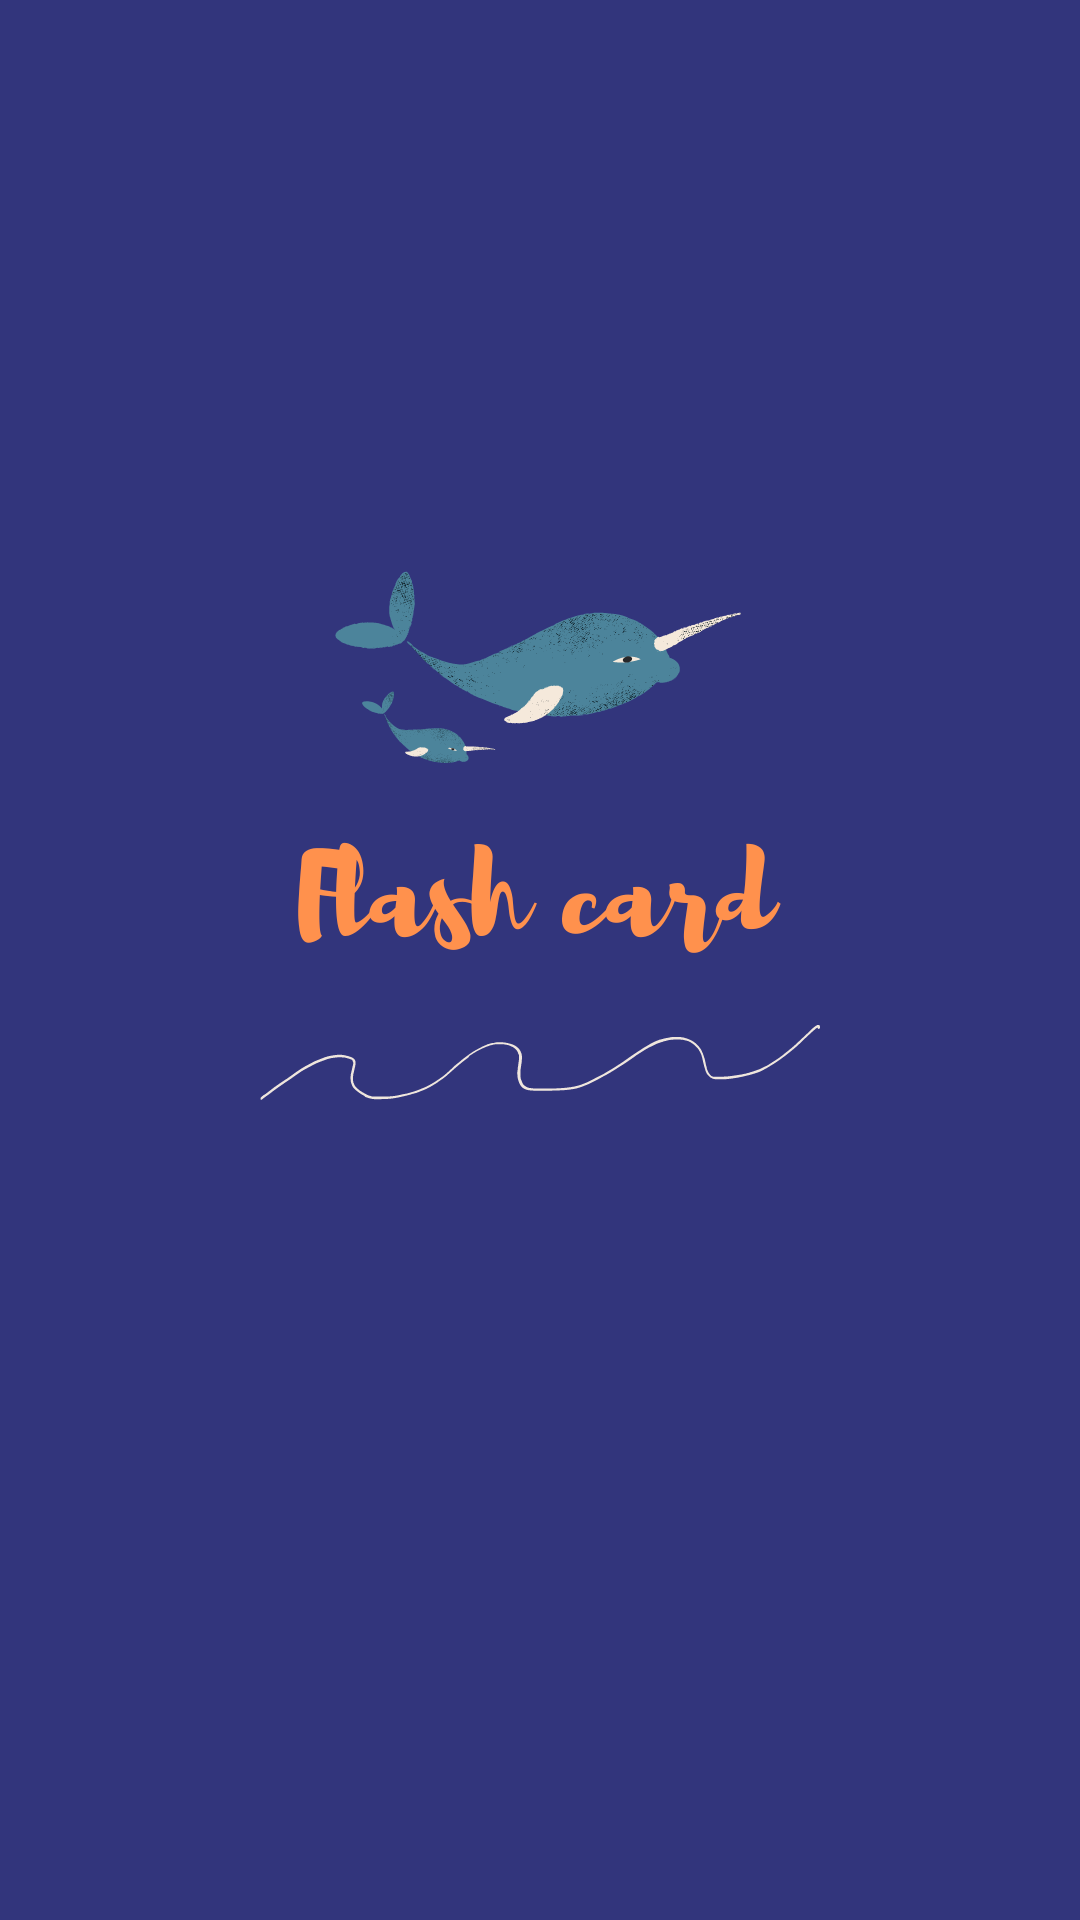

Reconstruct the res/layout file that produces this screen, plus the resources it refers to.
<!-- AndroidManifest.xml: application theme Theme.EnglishFlashcard -->
<!-- res/layout/fragment_splash.xml -->
<?xml version="1.0" encoding="utf-8"?>
<layout xmlns:android="http://schemas.android.com/apk/res/android"
    xmlns:tools="http://schemas.android.com/tools">

    <FrameLayout
        android:layout_width="match_parent"
        android:layout_height="match_parent"
        android:background="@drawable/bg_splash"
        tools:context=".ui.first.SplashFragment">
    </FrameLayout>
</layout>
<!-- resources referenced by this layout -->
<resources>
  <!-- drawable bg_splash: png bitmap (drawable-v24, 56336 bytes) -->
  <style name="Theme.EnglishFlashcard" parent="Theme.AppCompat.DayNight.NoActionBar">
          
          <item name="colorPrimary">@color/purple_500</item>
          <item name="colorPrimaryVariant">@color/purple_700</item>
          <item name="colorOnPrimary">@color/white</item>
          
          <item name="colorSecondary">@color/teal_200</item>
          <item name="colorSecondaryVariant">@color/teal_700</item>
          <item name="colorOnSecondary">@color/black</item>
          
          <item name="android:statusBarColor">@color/accent_primary</item>
          <item name="android:background">@color/transparent</item>
          
      </style>
  
  
      // toolbar theme
  <color name="purple_500">#FF6200EE</color>
  <color name="purple_700">#FF3700B3</color>
  <color name="white">#FFFFFFFF</color>
  
      // base
  <color name="teal_200">#FF03DAC5</color>
  <color name="teal_700">#FF018786</color>
  <color name="black">#FF000000</color>
  <color name="accent_primary">#3A427D</color>
  <color name="transparent">#00FFFFFF</color>
</resources>
